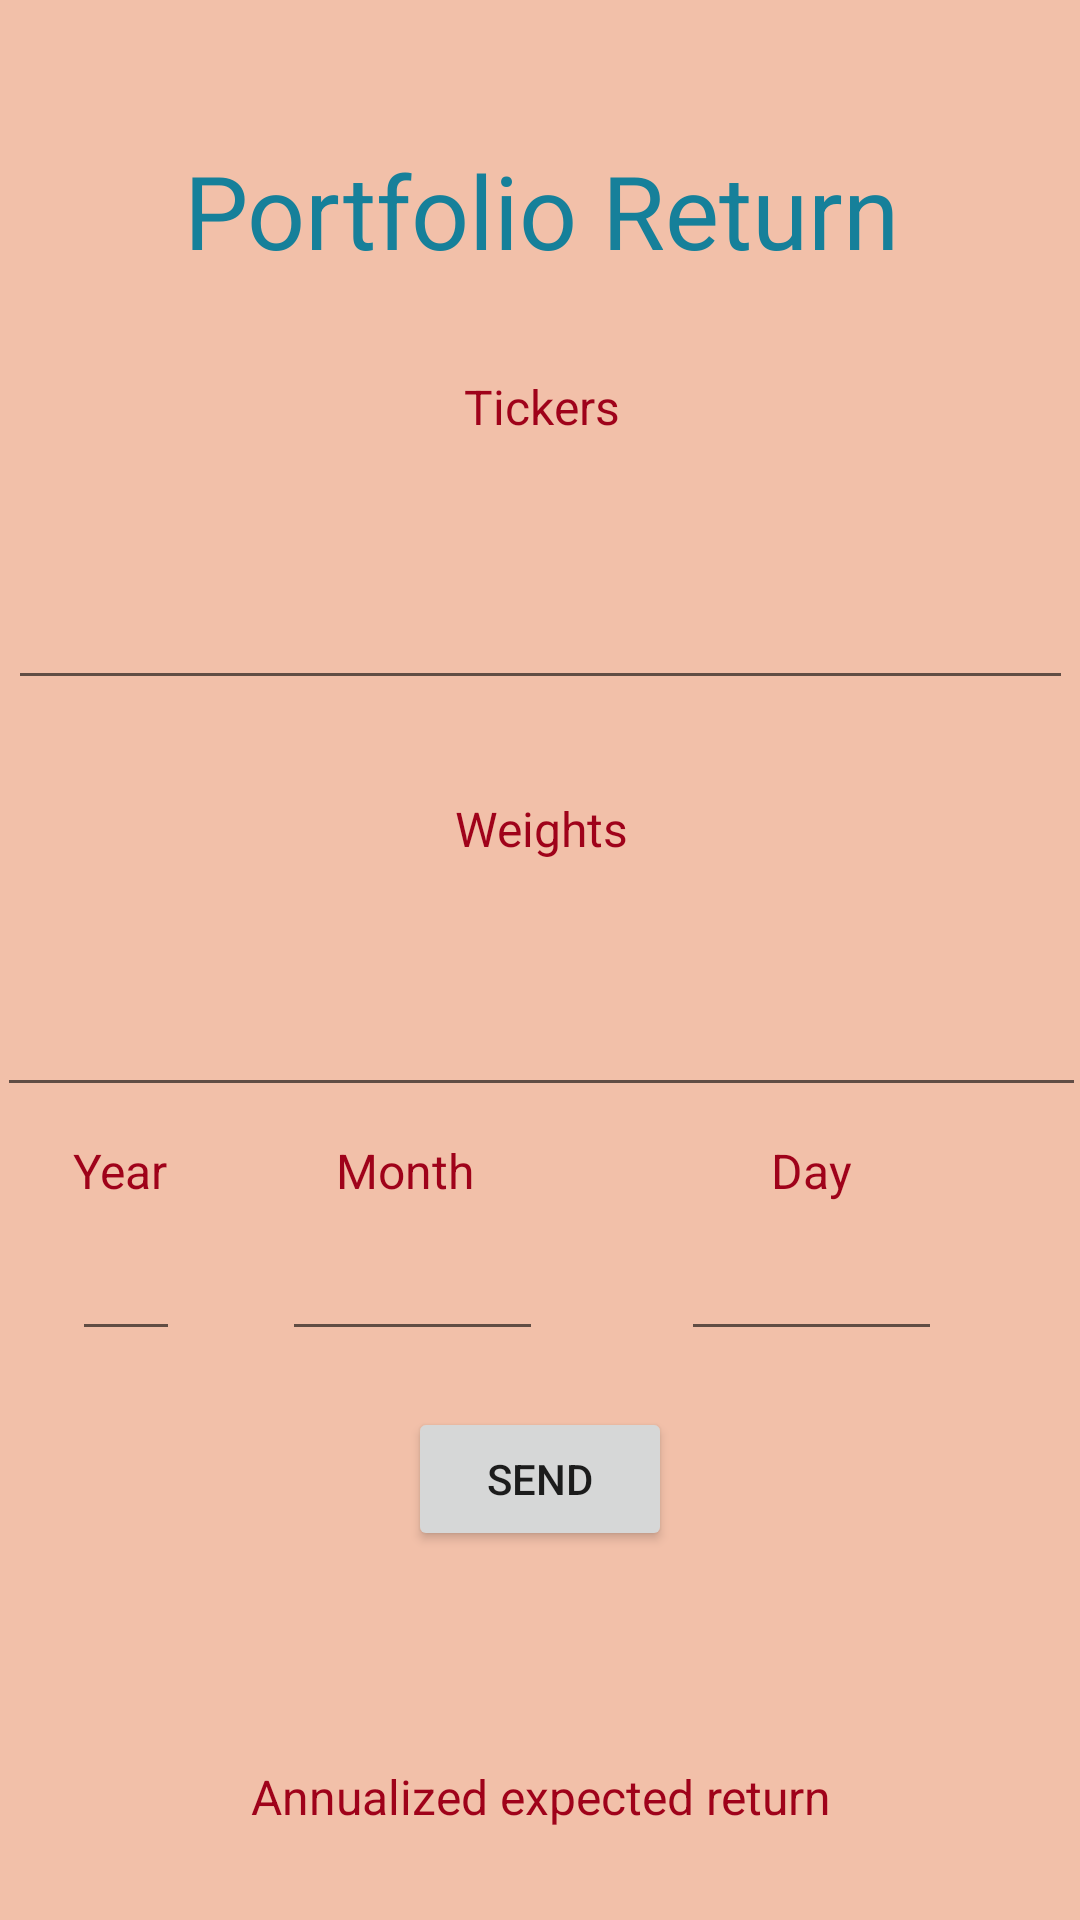

Android layout source for this screen:
<!-- AndroidManifest.xml: application theme Theme.PortfolioAnalysis -->
<!-- res/layout/activity_portfolio_return.xml -->
<?xml version="1.0" encoding="utf-8"?>
<androidx.constraintlayout.widget.ConstraintLayout xmlns:android="http://schemas.android.com/apk/res/android"
    xmlns:app="http://schemas.android.com/apk/res-auto"
    xmlns:tools="http://schemas.android.com/tools"
    android:layout_width="match_parent"
    android:layout_height="match_parent"
    android:background="#72E3723F"
    tools:context=".PortfolioReturn">

    <TextView
        android:id="@+id/textView8"
        android:layout_width="363dp"
        android:layout_height="wrap_content"
        android:layout_marginTop="8dp"
        android:text="Annualized expected return"
        android:textAlignment="center"
        android:textColor="#9F021A"
        android:textSize="16sp"
        app:layout_constraintEnd_toEndOf="parent"
        app:layout_constraintStart_toStartOf="parent"
        app:layout_constraintTop_toBottomOf="@+id/returnResult" />

    <TextView
        android:id="@+id/loadingReturn"
        android:layout_width="363dp"
        android:layout_height="wrap_content"
        android:layout_marginBottom="8dp"
        android:textAlignment="center"
        android:textColor="#9F021A"
        android:textSize="16sp"
        app:layout_constraintBottom_toTopOf="@+id/textView8"
        app:layout_constraintEnd_toEndOf="parent"
        app:layout_constraintStart_toStartOf="parent" />

    <TextView
        android:id="@+id/textView14"
        android:layout_width="91dp"
        android:layout_height="wrap_content"
        android:layout_marginBottom="8dp"
        android:text="Day"
        android:textAlignment="center"
        android:textColor="#9F021A"
        android:textSize="16sp"
        app:layout_constraintBottom_toTopOf="@+id/dayReturn"
        app:layout_constraintEnd_toEndOf="parent"
        app:layout_constraintStart_toEndOf="@+id/textView13" />

    <EditText
        android:id="@+id/dayReturn"
        android:layout_width="87dp"
        android:layout_height="wrap_content"
        android:layout_marginTop="40dp"
        android:ems="10"
        android:inputType="textPersonName"
        app:layout_constraintEnd_toEndOf="parent"
        app:layout_constraintStart_toEndOf="@+id/monthReturn"
        app:layout_constraintTop_toBottomOf="@+id/weightsReturn" />

    <TextView
        android:id="@+id/textView13"
        android:layout_width="91dp"
        android:layout_height="wrap_content"
        android:layout_marginEnd="150dp"
        android:layout_marginBottom="8dp"
        android:text="Month"
        android:textAlignment="center"
        android:textColor="#9F021A"
        android:textSize="16sp"
        app:layout_constraintBottom_toTopOf="@+id/monthReturn"
        app:layout_constraintEnd_toEndOf="parent"
        app:layout_constraintStart_toEndOf="@+id/textView12" />

    <EditText
        android:id="@+id/monthReturn"
        android:layout_width="87dp"
        android:layout_height="wrap_content"
        android:layout_marginTop="40dp"
        android:layout_marginEnd="150dp"
        android:ems="10"
        android:inputType="textPersonName"
        app:layout_constraintEnd_toEndOf="parent"
        app:layout_constraintHorizontal_bias="0.539"
        app:layout_constraintStart_toEndOf="@+id/yearReturn"
        app:layout_constraintTop_toBottomOf="@+id/weightsReturn" />

    <TextView
        android:id="@+id/textView12"
        android:layout_width="0dp"
        android:layout_height="wrap_content"
        android:layout_marginStart="20dp"
        android:layout_marginEnd="300dp"
        android:layout_marginBottom="8dp"
        android:text="Year"
        android:textAlignment="center"
        android:textColor="#9F021A"
        android:textSize="16sp"
        app:layout_constraintBottom_toTopOf="@+id/yearReturn"
        app:layout_constraintEnd_toEndOf="parent"
        app:layout_constraintStart_toStartOf="parent" />

    <TextView
        android:id="@+id/textView7"
        android:layout_width="363dp"
        android:layout_height="wrap_content"
        android:layout_marginTop="32dp"
        android:text="Weights"
        android:textAlignment="center"
        android:textColor="#9F021A"
        android:textSize="16sp"
        app:layout_constraintEnd_toEndOf="parent"
        app:layout_constraintStart_toStartOf="parent"
        app:layout_constraintTop_toBottomOf="@+id/tickersReturn" />

    <TextView
        android:id="@+id/textView6"
        android:layout_width="363dp"
        android:layout_height="wrap_content"
        android:layout_marginTop="32dp"
        android:text="Tickers"
        android:textAlignment="center"
        android:textColor="#9F021A"
        android:textSize="16sp"
        app:layout_constraintEnd_toEndOf="parent"
        app:layout_constraintStart_toStartOf="parent"
        app:layout_constraintTop_toBottomOf="@+id/textView3" />

    <TextView
        android:id="@+id/textView3"
        android:layout_width="363dp"
        android:layout_height="wrap_content"
        android:layout_marginBottom="500dp"
        android:text="Portfolio Return"
        android:textAlignment="center"
        android:textColor="#16809A"
        android:textSize="34sp"
        app:layout_constraintBottom_toBottomOf="parent"
        app:layout_constraintEnd_toEndOf="parent"
        app:layout_constraintStart_toStartOf="parent"
        app:layout_constraintTop_toTopOf="parent" />

    <EditText
        android:id="@+id/tickersReturn"
        android:layout_width="355dp"
        android:layout_height="55dp"
        android:layout_marginStart="32dp"
        android:layout_marginTop="32dp"
        android:layout_marginEnd="32dp"
        android:ems="10"
        android:inputType="textPersonName"
        app:layout_constraintEnd_toEndOf="parent"
        app:layout_constraintStart_toStartOf="parent"
        app:layout_constraintTop_toBottomOf="@+id/textView6" />

    <EditText
        android:id="@+id/weightsReturn"
        android:layout_width="363dp"
        android:layout_height="50dp"
        android:layout_marginStart="32dp"
        android:layout_marginTop="32dp"
        android:layout_marginEnd="32dp"
        android:ems="10"
        android:inputType="textPersonName"
        app:layout_constraintEnd_toEndOf="parent"
        app:layout_constraintStart_toStartOf="parent"
        app:layout_constraintTop_toBottomOf="@+id/textView7" />

    <Button
        android:id="@+id/calcolaReturn"
        android:layout_width="wrap_content"
        android:layout_height="wrap_content"
        android:layout_marginTop="100dp"
        android:text="send"
        app:layout_constraintEnd_toEndOf="parent"
        app:layout_constraintStart_toStartOf="parent"
        app:layout_constraintTop_toBottomOf="@+id/weightsReturn" />

    <EditText
        android:id="@+id/yearReturn"
        android:layout_width="0dp"
        android:layout_height="wrap_content"
        android:layout_marginStart="24dp"
        android:layout_marginTop="40dp"
        android:layout_marginEnd="300dp"
        android:ems="10"
        android:inputType="textPersonName"
        app:layout_constraintEnd_toEndOf="parent"
        app:layout_constraintStart_toStartOf="parent"
        app:layout_constraintTop_toBottomOf="@+id/weightsReturn" />

    <TextView
        android:id="@+id/returnResult"
        android:layout_width="0dp"
        android:layout_height="0dp"
        android:layout_marginStart="32dp"
        android:layout_marginEnd="32dp"
        android:layout_marginBottom="60dp"
        android:textAlignment="center"
        android:textSize="20sp"
        app:layout_constraintBottom_toBottomOf="parent"
        app:layout_constraintEnd_toEndOf="parent"
        app:layout_constraintStart_toStartOf="parent"
        app:layout_constraintTop_toBottomOf="@+id/calcolaReturn" />

</androidx.constraintlayout.widget.ConstraintLayout>
<!-- resources referenced by this layout -->
<resources>
  <style name="Theme.PortfolioAnalysis" parent="Theme.MaterialComponents.DayNight.DarkActionBar">
          
          <item name="colorPrimary">@color/purple_500</item>
          <item name="colorPrimaryVariant">@color/purple_700</item>
          <item name="colorOnPrimary">@color/white</item>
          
          <item name="colorSecondary">@color/teal_200</item>
          <item name="colorSecondaryVariant">@color/teal_700</item>
          <item name="colorOnSecondary">@color/black</item>
          
          <item name="android:statusBarColor">@color/purple_700</item>
          
      </style>
  <!-- not gathered from this repository: default colours our renderer supplied (Android Studio template values) -->
  <color name="purple_500">#FF6200EE</color>
  <color name="purple_700">#FF3700B3</color>
  <color name="teal_200">#FF03DAC5</color>
  <color name="teal_700">#FF018786</color>
  <color name="black">#FF000000</color>
  <color name="white">#FFFFFFFF</color>
</resources>
